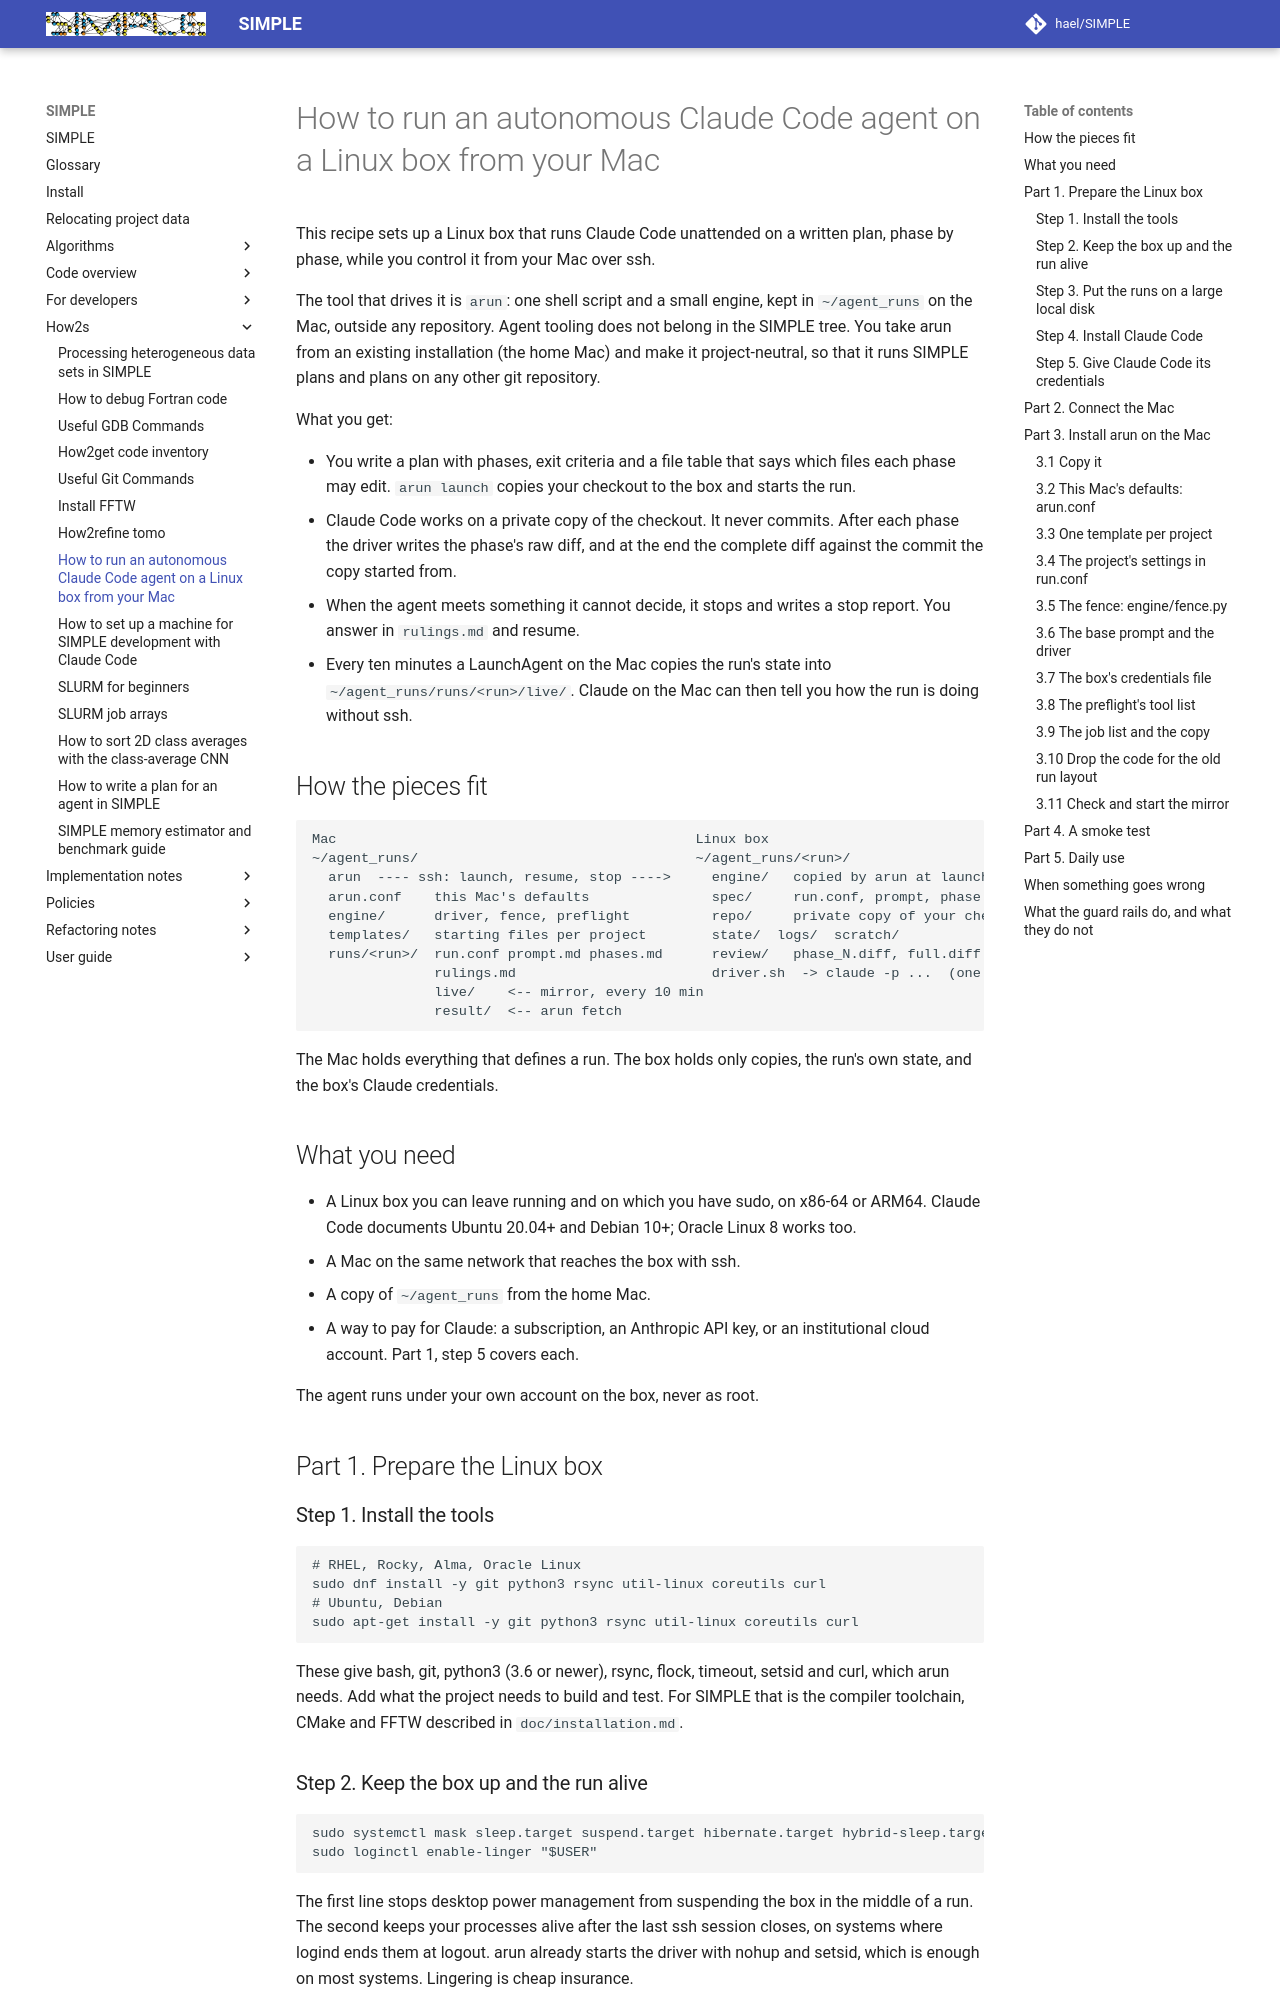

repository: hael/SIMPLE · page: how2s/how2run_autonomous_agents.html · generator: mkdocs

# How to run an autonomous Claude Code agent on a Linux box from your Mac

This recipe sets up a Linux box that runs Claude Code unattended on a written
plan, phase by phase, while you control it from your Mac over ssh.

The tool that drives it is `arun`: one shell script and a small engine, kept in
`~/agent_runs` on the Mac, outside any repository. Agent tooling does not
belong in the SIMPLE tree. You take arun from an existing installation (the
home Mac) and make it project-neutral, so that it runs SIMPLE plans and plans
on any other git repository.

What you get:

- You write a plan with phases, exit criteria and a file table that says which
  files each phase may edit. `arun launch` copies your checkout to the box and
  starts the run.
- Claude Code works on a private copy of the checkout. It never commits. After
  each phase the driver writes the phase's raw diff, and at the end the
  complete diff against the commit the copy started from.
- When the agent meets something it cannot decide, it stops and writes a stop
  report. You answer in `rulings.md` and resume.
- Every ten minutes a LaunchAgent on the Mac copies the run's state into
  `~/agent_runs/runs/<run>/live/`. Claude on the Mac can then tell you how
  the run is doing without ssh.

## How the pieces fit

```text
Mac                                            Linux box
~/agent_runs/                                  ~/agent_runs/<run>/
  arun  ---- ssh: launch, resume, stop ---->     engine/   copied by arun at launch/resume
  arun.conf    this Mac's defaults               spec/     run.conf, prompt, phase notes, rulings
  engine/      driver, fence, preflight          repo/     private copy of your checkout
  templates/   starting files per project        state/  logs/  scratch/
  runs/<run>/  run.conf prompt.md phases.md      review/   phase_N.diff, full.diff
               rulings.md                        driver.sh  -> claude -p ...  (one session per phase)
               live/    <-- mirror, every 10 min
               result/  <-- arun fetch
```

The Mac holds everything that defines a run. The box holds only copies, the
run's own state, and the box's Claude credentials.

## What you need

- A Linux box you can leave running and on which you have sudo, on x86-64 or
  ARM64. Claude Code documents Ubuntu 20.04+ and Debian 10+; Oracle Linux 8
  works too.
- A Mac on the same network that reaches the box with ssh.
- A copy of `~/agent_runs` from the home Mac.
- A way to pay for Claude: a subscription, an Anthropic API key, or an
  institutional cloud account. Part 1, step 5 covers each.

The agent runs under your own account on the box, never as root.

## Part 1. Prepare the Linux box

### Step 1. Install the tools

```bash
# RHEL, Rocky, Alma, Oracle Linux
sudo dnf install -y git python3 rsync util-linux coreutils curl
# Ubuntu, Debian
sudo apt-get install -y git python3 rsync util-linux coreutils curl
```

These give bash, git, python3 (3.6 or newer), rsync, flock, timeout, setsid
and curl, which arun needs. Add what the project needs to build and test. For
SIMPLE that is the compiler toolchain, CMake and FFTW described in
`doc/installation.md`.

### Step 2. Keep the box up and the run alive

```bash
sudo systemctl mask sleep.target suspend.target hibernate.target hybrid-sleep.target
sudo loginctl enable-linger "$USER"
```

The first line stops desktop power management from suspending the box in the
middle of a run. The second keeps your processes alive after the last ssh
session closes, on systems where logind ends them at logout. arun already
starts the driver with nohup and setsid, which is enough on most systems.
Lingering is cheap insurance.

A reboot ends the run. Nothing is lost: `arun resume <run>` continues it.
